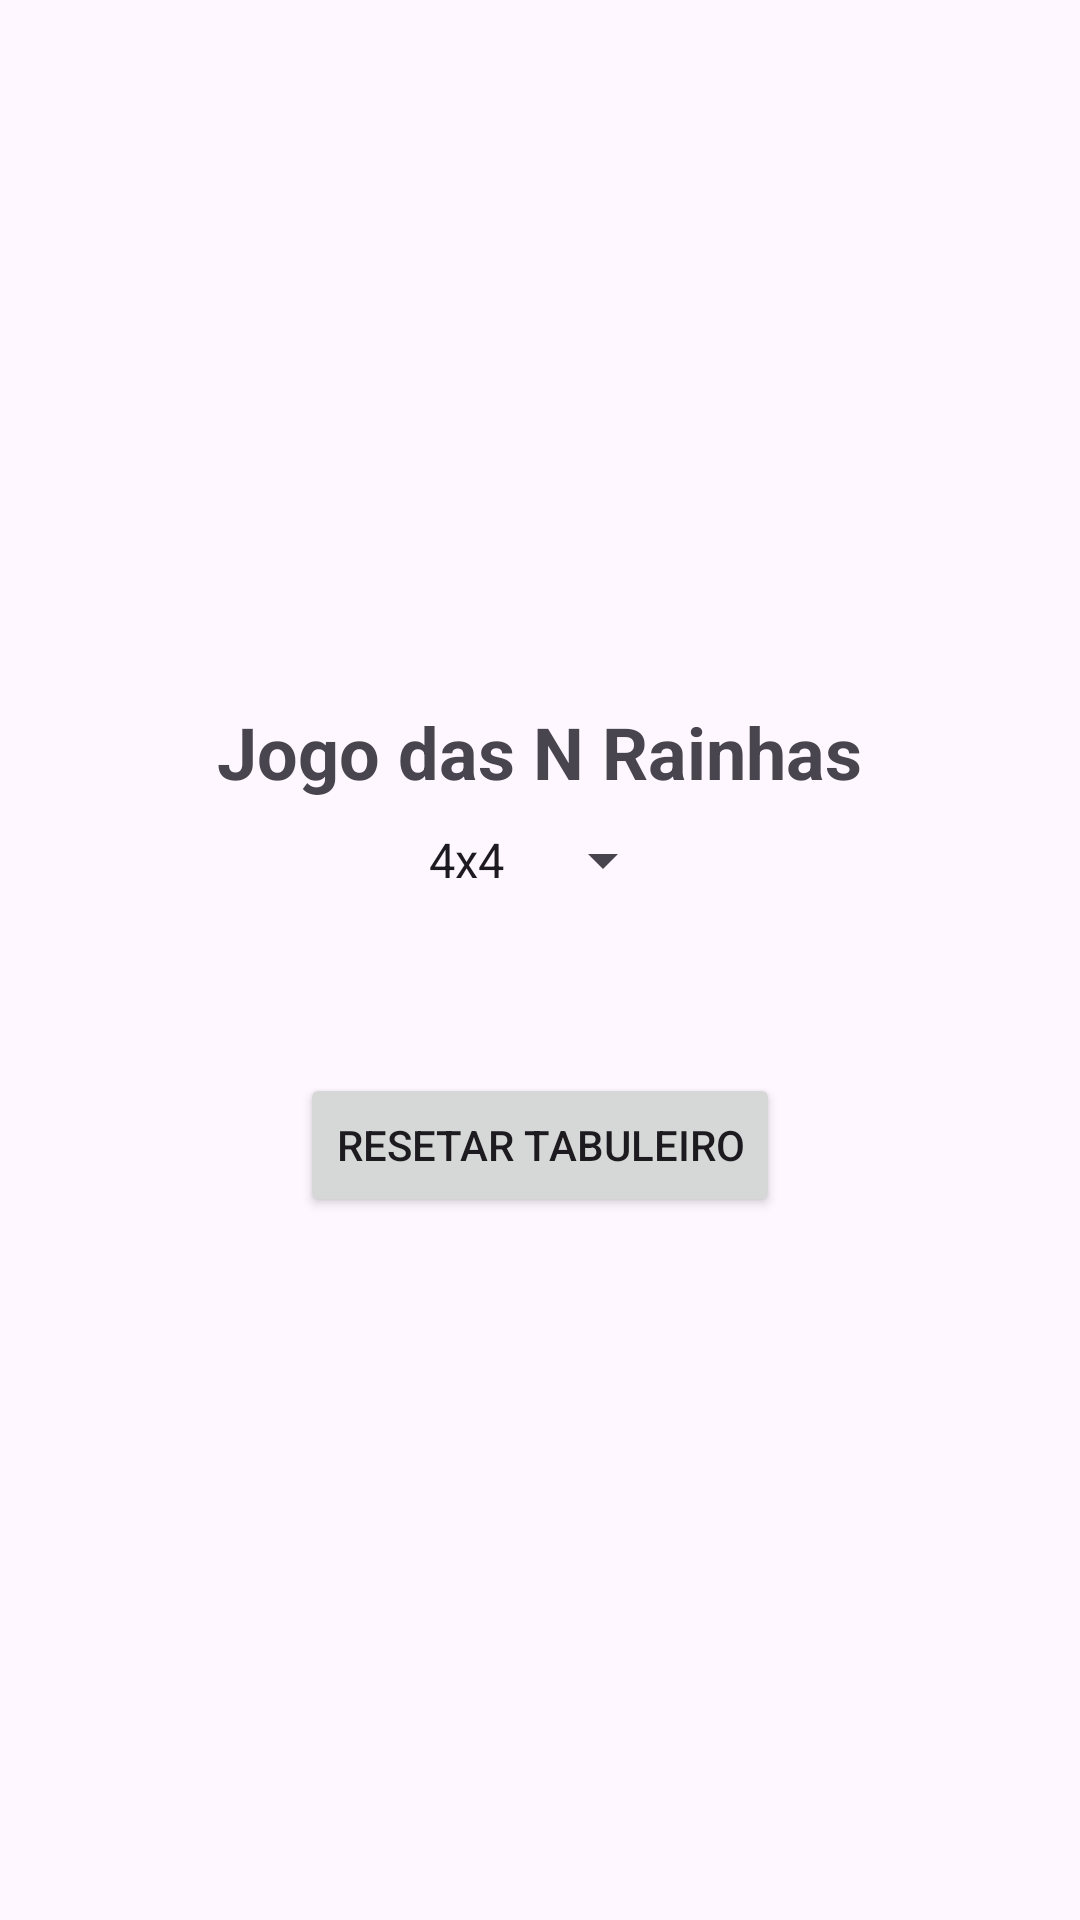

Layout XML and referenced resources for this Android screen:
<!-- AndroidManifest.xml: application theme Theme.TrabalhoNRainhas -->
<!-- res/layout/activity_main.xml -->
<?xml version="1.0" encoding="utf-8"?>
<LinearLayout xmlns:android="http://schemas.android.com/apk/res/android"
    android:orientation="vertical"
    android:id="@+id/main"
    android:gravity="center"
    android:padding="16dp"
    android:layout_width="match_parent"
    android:layout_height="match_parent">

    <TextView
        android:id="@+id/titleText"
        android:text="Jogo das N Rainhas"
        android:textSize="24sp"
        android:textStyle="bold"
        android:layout_marginBottom="8dp"
        android:layout_width="wrap_content"
        android:layout_height="wrap_content"/>

    <Spinner
        android:id="@+id/boardSizeSpinner"
        android:layout_width="wrap_content"
        android:layout_height="wrap_content"
        android:entries="@array/board_sizes"/>

    <GridLayout
        android:id="@+id/boardGrid"
        android:layout_width="wrap_content"
        android:layout_height="wrap_content"
        android:layout_marginTop="16dp"
        android:layout_marginBottom="16dp"
        android:background="@android:color/darker_gray"/>

    <TextView
        android:id="@+id/messageText"
        android:layout_width="wrap_content"
        android:layout_height="wrap_content"
        android:textColor="@android:color/holo_red_dark"
        android:text=""
        android:layout_marginBottom="8dp"/>

    <Button
        android:id="@+id/resetButton"
        android:text="Resetar Tabuleiro"
        android:layout_width="wrap_content"
        android:layout_height="wrap_content"/>

</LinearLayout>
<!-- resources referenced by this layout -->
<resources>
  <string-array name="board_sizes">
          <item>4x4</item>
          <item>5x5</item>
          <item>6x6</item>
          <item>7x7</item>
          <item>8x8</item>
      </string-array>
  <style name="Theme.TrabalhoNRainhas" parent="Base.Theme.TrabalhoNRainhas" />
  <style name="Base.Theme.TrabalhoNRainhas" parent="Theme.Material3.DayNight.NoActionBar">
          
          
      </style>
</resources>
